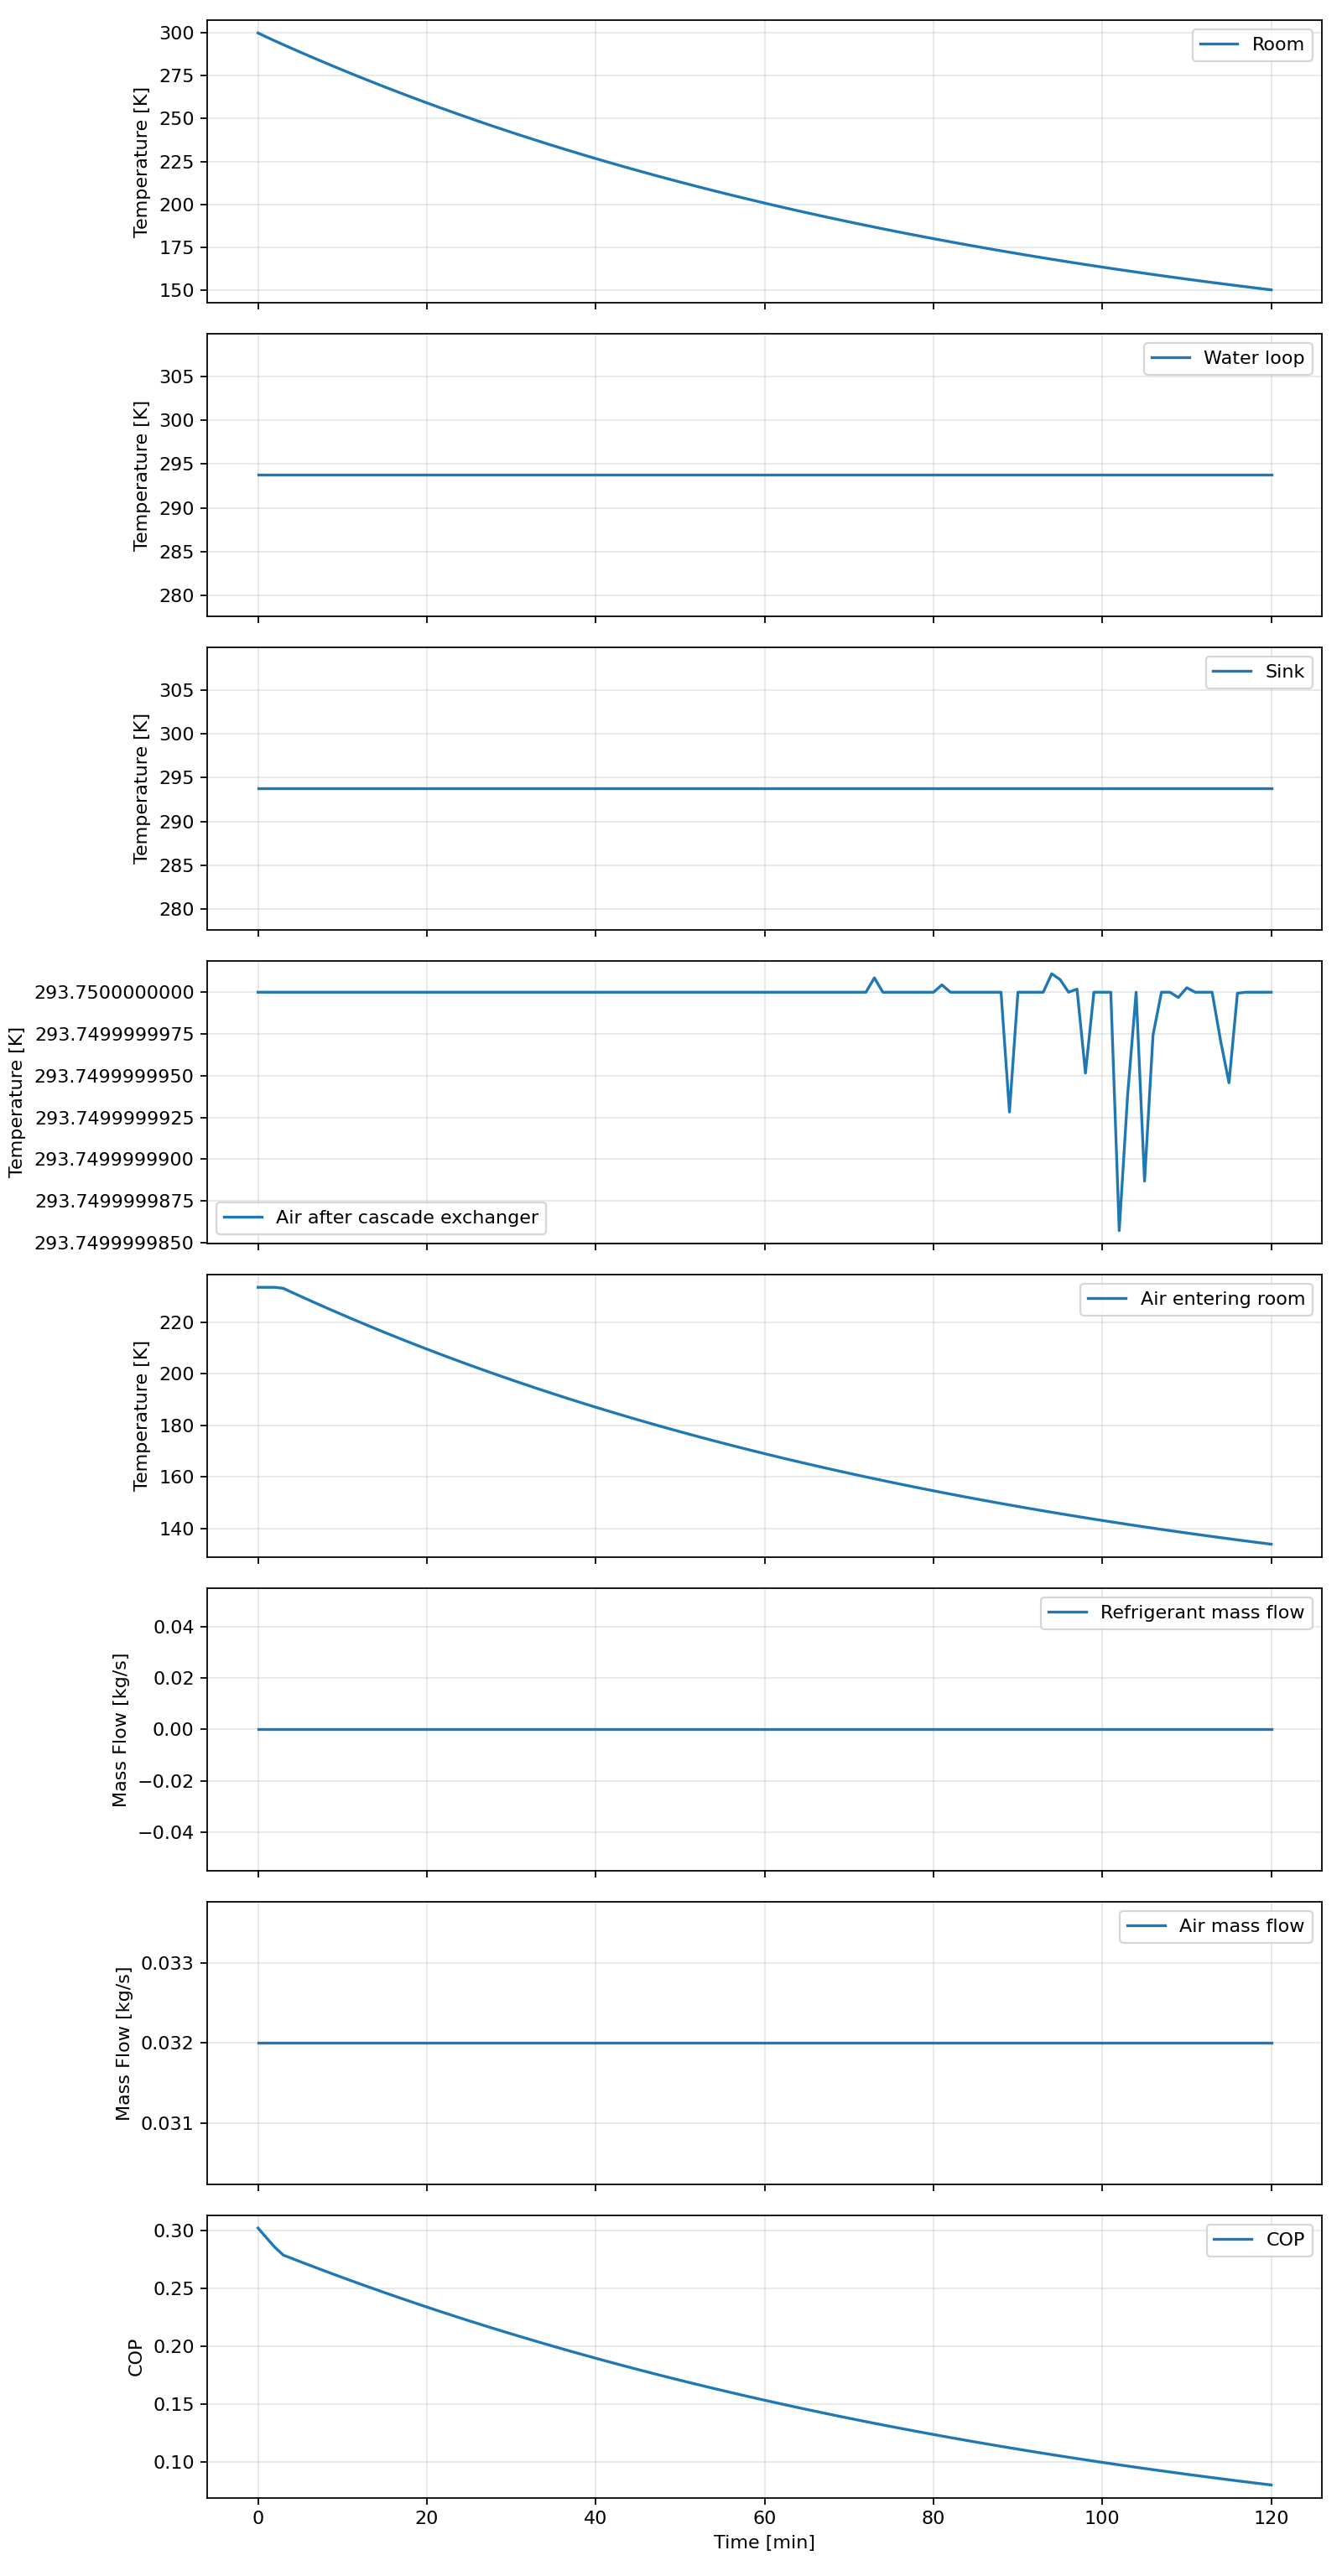

The file beside this chart, header and first rows:
time_s, room_c, room_k, water_loop_c, water_loop_k, sink_c, sink_k, dock_c, dock_k, t2_c, t2_k, t3_c, t3_k, t4_c, t4_k, t5_c, t5_k, t6_c, t6_k, q_room_w, q_useful_w, q_cascade_w, q_cascade_ua_w, q_water_loop_air_cooler_w
0.0, 26.85, 300.0, 20.6, 293.8, 20.6, 293.8, nan, nan, 246.8, 519.9, 20.6, 293.8, 20.6, 293.8, -39.63, 233.5, 26.85, 300.0, 2137, 2137, 7272, 0.0, 0.0
60.0, 24.49, 297.6, 20.6, 293.8, 20.6, 293.8, nan, nan, 242.7, 515.8, 20.6, 293.8, 20.6, 293.7, -39.63, 233.5, 24.49, 297.6, 2062, 2062, 7140, 0.0, 0.0
120.0, 22.22, 295.4, 20.6, 293.8, 20.6, 293.8, nan, nan, 238.8, 511.9, 20.6, 293.8, 20.6, 293.7, -39.63, 233.5, 22.22, 295.4, 1989, 1989, 7014, 0.0, 0.0
180.0, 20.01, 293.2, 20.6, 293.8, 20.6, 293.8, nan, nan, 235.8, 509, 20.6, 293.8, 20.09, 293.2, -40.04, 233.1, 20.53, 293.7, 1931, 1931, 6919, 0.0, 0.0
240.0, 17.83, 291, 20.6, 293.8, 20.6, 293.8, nan, nan, 235.3, 508.5, 20.6, 293.8, 18.19, 291.3, -41.55, 231.6, 20.25, 293.4, 1909, 1909, 6904, 0.0, 0.0
300.0, 15.67, 288.8, 20.6, 293.8, 20.6, 293.8, nan, nan, 234.9, 508, 20.6, 293.8, 16.3, 289.5, -43.05, 230.1, 19.97, 293.1, 1888, 1888, 6888, 0.0, 0.0
360.0, 13.54, 286.7, 20.6, 293.8, 20.6, 293.8, nan, nan, 234.4, 507.5, 20.6, 293.8, 14.44, 287.6, -44.53, 228.6, 19.7, 292.8, 1867, 1867, 6873, 0.0, 0.0
420.0, 11.43, 284.6, 20.6, 293.8, 20.6, 293.8, nan, nan, 233.9, 507.1, 20.6, 293.8, 12.6, 285.8, -45.99, 227.2, 19.43, 292.6, 1846, 1846, 6858, 0.0, 0.0
480.0, 9.345, 282.5, 20.6, 293.8, 20.6, 293.8, nan, nan, 233.5, 506.6, 20.6, 293.8, 10.78, 283.9, -47.44, 225.7, 19.16, 292.3, 1826, 1826, 6843, 0.0, 0.0
540.0, 7.281, 280.4, 20.6, 293.8, 20.6, 293.8, nan, nan, 233, 506.2, 20.6, 293.8, 8.979, 282.1, -48.87, 224.3, 18.9, 292.1, 1805, 1805, 6829, 0.0, 0.0
600.0, 5.241, 278.4, 20.6, 293.8, 20.6, 293.8, nan, nan, 232.6, 505.7, 20.6, 293.8, 7.199, 280.3, -50.29, 222.9, 18.64, 291.8, 1785, 1785, 6814, 0.0, 0.0
660.0, 3.223, 276.4, 20.6, 293.8, 20.6, 293.8, nan, nan, 232.1, 505.3, 20.6, 293.8, 5.439, 278.6, -51.69, 221.5, 18.38, 291.5, 1765, 1765, 6800, 0.0, 0.0
720.0, 1.228, 274.4, 20.6, 293.8, 20.6, 293.8, nan, nan, 231.7, 504.8, 20.6, 293.8, 3.698, 276.8, -53.07, 220.1, 18.13, 291.3, 1746, 1746, 6786, 0.0, 0.0
780.0, -0.7445, 272.4, 20.6, 293.8, 20.6, 293.8, nan, nan, 231.2, 504.4, 20.6, 293.8, 1.977, 275.1, -54.44, 218.7, 17.88, 291, 1726, 1726, 6772, 0.0, 0.0
840.0, -2.695, 270.5, 20.6, 293.8, 20.6, 293.8, nan, nan, 230.8, 503.9, 20.6, 293.8, 0.2748, 273.4, -55.79, 217.4, 17.63, 290.8, 1707, 1707, 6758, 0.0, 0.0
900.0, -4.625, 268.5, 20.6, 293.8, 20.6, 293.8, nan, nan, 230.4, 503.5, 20.6, 293.8, -1.408, 271.7, -57.13, 216, 17.38, 290.5, 1688, 1688, 6744, 0.0, 0.0
960.0, -6.532, 266.6, 20.6, 293.8, 20.6, 293.8, nan, nan, 229.9, 503.1, 20.6, 293.8, -3.073, 270.1, -58.45, 214.7, 17.14, 290.3, 1669, 1669, 6731, 0.0, 0.0
1020, -8.419, 264.7, 20.6, 293.8, 20.6, 293.8, nan, nan, 229.5, 502.7, 20.6, 293.8, -4.719, 268.4, -59.76, 213.4, 16.9, 290, 1651, 1651, 6717, 0.0, 0.0
1080, -10.28, 262.9, 20.6, 293.8, 20.6, 293.8, nan, nan, 229.1, 502.3, 20.6, 293.8, -6.346, 266.8, -61.06, 212.1, 16.66, 289.8, 1632, 1632, 6704, 0.0, 0.0
1140, -12.13, 261, 20.6, 293.8, 20.6, 293.8, nan, nan, 228.7, 501.9, 20.6, 293.8, -7.956, 265.2, -62.33, 210.8, 16.43, 289.6, 1614, 1614, 6691, 0.0, 0.0
1200, -13.95, 259.2, 20.6, 293.8, 20.6, 293.8, nan, nan, 228.3, 501.5, 20.6, 293.8, -9.548, 263.6, -63.6, 209.6, 16.19, 289.3, 1596, 1596, 6678, 0.0, 0.0
1260, -15.76, 257.4, 20.6, 293.8, 20.6, 293.8, nan, nan, 227.9, 501.1, 20.6, 293.8, -11.12, 262, -64.85, 208.3, 15.96, 289.1, 1578, 1578, 6665, 0.0, 0.0
1320, -17.54, 255.6, 20.6, 293.8, 20.6, 293.8, nan, nan, 227.5, 500.7, 20.6, 293.8, -12.68, 260.5, -66.09, 207.1, 15.74, 288.9, 1561, 1561, 6652, 0.0, 0.0
1380, -19.3, 253.8, 20.6, 293.8, 20.6, 293.8, nan, nan, 227.1, 500.3, 20.6, 293.8, -14.22, 258.9, -67.31, 205.8, 15.51, 288.7, 1543, 1543, 6640, 0.0, 0.0
1440, -21.05, 252.1, 20.6, 293.8, 20.6, 293.8, nan, nan, 226.7, 499.9, 20.6, 293.8, -15.74, 257.4, -68.52, 204.6, 15.29, 288.4, 1526, 1526, 6627, 0.0, 0.0
1500, -22.77, 250.4, 20.6, 293.8, 20.6, 293.8, nan, nan, 226.4, 499.5, 20.6, 293.8, -17.24, 255.9, -69.72, 203.4, 15.07, 288.2, 1509, 1509, 6615, 0.0, 0.0
1560, -24.48, 248.7, 20.6, 293.8, 20.6, 293.8, nan, nan, 226, 499.1, 20.6, 293.8, -18.73, 254.4, -70.9, 202.2, 14.85, 288, 1492, 1492, 6603, 0.0, 0.0
1620, -26.17, 247, 20.6, 293.8, 20.6, 293.8, nan, nan, 225.6, 498.8, 20.6, 293.8, -20.2, 252.9, -72.07, 201.1, 14.64, 287.8, 1476, 1476, 6591, 0.0, 0.0
1680, -27.83, 245.3, 20.6, 293.8, 20.6, 293.8, nan, nan, 225.2, 498.4, 20.6, 293.8, -21.66, 251.5, -73.23, 199.9, 14.42, 287.6, 1459, 1459, 6579, 0.0, 0.0
1740, -29.48, 243.7, 20.6, 293.8, 20.6, 293.8, nan, nan, 224.9, 498, 20.6, 293.8, -23.1, 250.1, -74.37, 198.8, 14.21, 287.4, 1443, 1443, 6568, 0.0, 0.0
1800, -31.11, 242, 20.6, 293.8, 20.6, 293.8, nan, nan, 224.5, 497.7, 20.6, 293.8, -24.52, 248.6, -75.5, 197.6, 14.01, 287.2, 1427, 1427, 6556, 0.0, 0.0
1860, -32.73, 240.4, 20.6, 293.8, 20.6, 293.8, nan, nan, 224.2, 497.3, 20.6, 293.8, -25.93, 247.2, -76.62, 196.5, 13.8, 287, 1411, 1411, 6545, 0.0, 0.0
1920, -34.32, 238.8, 20.6, 293.8, 20.6, 293.8, nan, nan, 223.8, 497, 20.6, 293.8, -27.32, 245.8, -77.73, 195.4, 13.6, 286.7, 1395, 1395, 6533, 0.0, 0.0
1980, -35.9, 237.3, 20.6, 293.8, 20.6, 293.8, nan, nan, 223.5, 496.6, 20.6, 293.8, -28.7, 244.5, -78.82, 194.3, 13.4, 286.5, 1380, 1380, 6522, 0.0, 0.0
2040, -37.46, 235.7, 20.6, 293.8, 20.6, 293.8, nan, nan, 223.1, 496.3, 20.6, 293.8, -30.06, 243.1, -79.9, 193.2, 13.2, 286.3, 1365, 1365, 6511, 0.0, 0.0
2100, -39, 234.1, 20.6, 293.8, 20.6, 293.8, nan, nan, 222.8, 495.9, 20.6, 293.8, -31.4, 241.7, -80.97, 192.2, 13, 286.2, 1349, 1349, 6500, 0.0, 0.0
2160, -40.53, 232.6, 20.6, 293.8, 20.6, 293.8, nan, nan, 222.4, 495.6, 20.6, 293.8, -32.73, 240.4, -82.03, 191.1, 12.81, 286, 1334, 1334, 6489, 0.0, 0.0
2220, -42.03, 231.1, 20.6, 293.8, 20.6, 293.8, nan, nan, 222.1, 495.3, 20.6, 293.8, -34.05, 239.1, -83.08, 190.1, 12.61, 285.8, 1320, 1320, 6478, 0.0, 0.0
2280, -43.53, 229.6, 20.6, 293.8, 20.6, 293.8, nan, nan, 221.8, 494.9, 20.6, 293.8, -35.35, 237.8, -84.11, 189, 12.42, 285.6, 1305, 1305, 6468, 0.0, 0.0
2340, -45, 228.2, 20.6, 293.8, 20.6, 293.8, nan, nan, 221.4, 494.6, 20.6, 293.8, -36.64, 236.5, -85.13, 188, 12.24, 285.4, 1290, 1290, 6457, 0.0, 0.0
2400, -46.46, 226.7, 20.6, 293.8, 20.6, 293.8, nan, nan, 221.1, 494.3, 20.6, 293.8, -37.91, 235.2, -86.14, 187, 12.05, 285.2, 1276, 1276, 6447, 0.0, 0.0
2460, -47.9, 225.3, 20.6, 293.8, 20.6, 293.8, nan, nan, 220.8, 494, 20.6, 293.8, -39.17, 234, -87.14, 186, 11.87, 285, 1262, 1262, 6437, 0.0, 0.0
2520, -49.33, 223.8, 20.6, 293.8, 20.6, 293.8, nan, nan, 220.5, 493.6, 20.6, 293.8, -40.41, 232.7, -88.13, 185, 11.68, 284.8, 1248, 1248, 6427, 0.0, 0.0
2580, -50.74, 222.4, 20.6, 293.8, 20.6, 293.8, nan, nan, 220.2, 493.3, 20.6, 293.8, -41.64, 231.5, -89.11, 184, 11.5, 284.7, 1234, 1234, 6417, 0.0, 0.0
2640, -52.13, 221, 20.6, 293.8, 20.6, 293.8, nan, nan, 219.9, 493, 20.6, 293.8, -42.86, 230.3, -90.08, 183.1, 11.33, 284.5, 1220, 1220, 6407, 0.0, 0.0
2700, -53.51, 219.6, 20.6, 293.8, 20.6, 293.8, nan, nan, 219.6, 492.7, 20.6, 293.8, -44.06, 229.1, -91.04, 182.1, 11.15, 284.3, 1206, 1206, 6397, 0.0, 0.0
2760, -54.87, 218.3, 20.6, 293.8, 20.6, 293.8, nan, nan, 219.3, 492.4, 20.6, 293.8, -45.25, 227.9, -91.98, 181.2, 10.98, 284.1, 1193, 1193, 6387, 0.0, 0.0
2820, -56.22, 216.9, 20.6, 293.8, 20.6, 293.8, nan, nan, 219, 492.1, 20.6, 293.8, -46.43, 226.7, -92.92, 180.2, 10.81, 284, 1180, 1180, 6378, 0.0, 0.0
2880, -57.55, 215.6, 20.6, 293.8, 20.6, 293.8, nan, nan, 218.7, 491.8, 20.6, 293.8, -47.59, 225.6, -93.84, 179.3, 10.64, 283.8, 1167, 1167, 6368, 0.0, 0.0
2940, -58.87, 214.3, 20.6, 293.8, 20.6, 293.8, nan, nan, 218.4, 491.5, 20.6, 293.8, -48.74, 224.4, -94.76, 178.4, 10.47, 283.6, 1154, 1154, 6359, 0.0, 0.0
3000, -60.18, 213, 20.6, 293.8, 20.6, 293.8, nan, nan, 218.1, 491.2, 20.6, 293.8, -49.88, 223.3, -95.66, 177.5, 10.3, 283.5, 1141, 1141, 6349, 0.0, 0.0
3060, -61.47, 211.7, 20.6, 293.8, 20.6, 293.8, nan, nan, 217.8, 491, 20.6, 293.8, -51, 222.1, -96.55, 176.6, 10.14, 283.3, 1128, 1128, 6340, 0.0, 0.0
3120, -62.74, 210.4, 20.6, 293.8, 20.6, 293.8, nan, nan, 217.5, 490.7, 20.6, 293.8, -52.11, 221, -97.44, 175.7, 9.974, 283.1, 1116, 1116, 6331, 0.0, 0.0
3180, -64, 209.1, 20.6, 293.8, 20.6, 293.8, nan, nan, 217.2, 490.4, 20.6, 293.8, -53.21, 219.9, -98.31, 174.8, 9.813, 283, 1103, 1103, 6322, 0.0, 0.0
3240, -65.25, 207.9, 20.6, 293.8, 20.6, 293.8, nan, nan, 217, 490.1, 20.6, 293.8, -54.3, 218.8, -99.18, 174, 9.654, 282.8, 1091, 1091, 6313, 0.0, 0.0
3300, -66.48, 206.7, 20.6, 293.8, 20.6, 293.8, nan, nan, 216.7, 489.9, 20.6, 293.8, -55.38, 217.8, -100, 173.1, 9.497, 282.6, 1079, 1079, 6305, 0.0, 0.0
3360, -67.7, 205.5, 20.6, 293.8, 20.6, 293.8, nan, nan, 216.4, 489.6, 20.6, 293.8, -56.44, 216.7, -100.9, 172.3, 9.341, 282.5, 1067, 1067, 6296, 0.0, 0.0
3420, -68.91, 204.2, 20.6, 293.8, 20.6, 293.8, nan, nan, 216.2, 489.3, 20.6, 293.8, -57.49, 215.7, -101.7, 171.4, 9.188, 282.3, 1055, 1055, 6287, 0.0, 0.0
3480, -70.1, 203.1, 20.6, 293.8, 20.6, 293.8, nan, nan, 215.9, 489.1, 20.6, 293.8, -58.53, 214.6, -102.5, 170.6, 9.036, 282.2, 1043, 1043, 6279, 0.0, 0.0
3540, -71.28, 201.9, 20.6, 293.8, 20.6, 293.8, nan, nan, 215.6, 488.8, 20.6, 293.8, -59.56, 213.6, -103.4, 169.8, 8.885, 282, 1031, 1031, 6271, 0.0, 0.0
... 61 more rows
